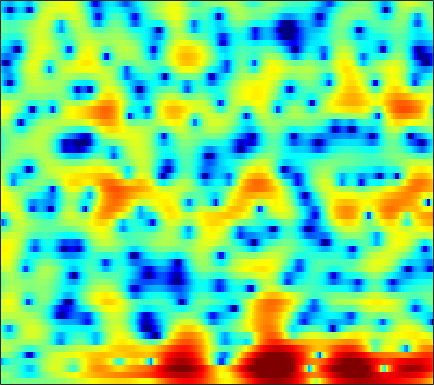

The table this chart was drawn from, first rows:
-0.94137, -0.74437, -0.54888, -0.41293, -0.34778, -0.29716, -0.26978, -0.27116, -0.28408, -0.30652, -0.36305, -0.389, -0.4163, -0.4106, -0.40199, -0.38281, -0.35214, -0.30749, -0.22491, -0.11543, -0.014887, 0.063378, 0.17513, 0.30112
1.242, 1.001, 0.629, 0.1944, -0.1714, -0.7094, -1.33, -1.851, -2.617, -3.432, -4.241, -4.792, -5.32, -5.463, -5.27, -4.667, -3.805, -3.085, -2.123, -1.214, -0.383, 0.1734, 0.8198, 1.379
-1.124, -1.294, -1.356, -1.321, -1.312, -1.397, -1.655, -1.992, -2.653, -3.575, -4.718, -5.717, -7.029, -7.732, -7.45, -6.053, -4.181, -2.814, -1.194, 0.1831, 1.288, 1.959, 2.674, 3.172
-8.758, -7.224, -5.378, -4.059, -3.38, -2.817, -2.566, -2.545, -2.683, -2.916, -3.169, -3.325, -3.422, -3.324, -3.094, -2.585, -1.874, -1.275, -0.4314, 0.4249, 1.225, 1.769, 2.405, 2.908
0.5777, 0.4175, 0.1985, -0.07309, -0.3581, -0.8525, -1.558, -2.272, -3.513, -5.19, -7.521, -9.949, -14.78, -19.56, -15.75, -10.3, -6.758, -4.803, -2.78, -1.224, 0.007606, 0.7535, 1.581, 2.226
2.306, 2.206, 2.008, 1.738, 1.481, 1.086, 0.5895, 0.1478, -0.5262, -1.278, -2.054, -2.596, -3.136, -3.364, -3.264, -2.826, -2.168, -1.645, -0.9928, -0.4543, -0.04396, 0.1686, 0.3296, 0.3762
1.658, 1.531, 1.367, 1.23, 1.149, 1.094, 1.091, 1.114, 1.157, 1.209, 1.257, 1.283, 1.323, 1.347, 1.354, 1.341, 1.276, 1.173, 0.9434, 0.5678, 0.01715, -0.5483, -1.562, -2.887
-1.128, -2.014, -3.22, -4.079, -4.191, -3.515, -2.263, -1.243, 0.01179, 1.061, 1.888, 2.371, 2.85, 3.148, 3.266, 3.286, 3.149, 2.941, 2.516, 1.909, 1.109, 0.3669, -0.8247, -2.275
-2.7, -4.185, -6.828, -9.798, -10.5, -7.908, -4.708, -2.761, -0.7591, 0.7256, 1.813, 2.414, 2.992, 3.337, 3.463, 3.466, 3.294, 3.06, 2.617, 2.025, 1.295, 0.6752, -0.2326, -1.202
0.08191, -0.08106, -0.2829, -0.3644, -0.3111, -0.05444, 0.3796, 0.7703, 1.306, 1.787, 2.182, 2.399, 2.577, 2.623, 2.569, 2.378, 2.042, 1.699, 1.111, 0.3742, -0.5143, -1.268, -2.389, -3.604
1.902, 2.046, 2.179, 2.27, 2.313, 2.34, 2.339, 2.317, 2.25, 2.154, 2.015, 1.891, 1.704, 1.49, 1.301, 0.9981, 0.6049, 0.222, -0.4228, -1.256, -2.331, -3.314, -4.922, -6.924
3.004, 3.298, 3.57, 3.688, 3.676, 3.51, 3.167, 2.791, 2.147, 1.367, 0.5259, -0.06842, -0.6922, -1.012, -1.054, -0.9406, -0.8024, -0.7806, -0.9418, -1.377, -2.133, -2.929, -4.324, -6.142
3.086, 3.706, 4.274, 4.539, 4.545, 4.28, 3.674, 2.967, 1.613, -0.3481, -3.239, -6.39, -12.74, -13.03, -8.439, -4.538, -2.254, -1.185, -0.3516, -0.06683, -0.222, -0.5918, -1.378, -2.49
1.198, 1.983, 2.729, 3.166, 3.293, 3.206, 2.83, 2.355, 1.458, 0.2771, -1.12, -2.167, -3.207, -3.381, -2.935, -1.957, -0.9841, -0.3912, 0.1562, 0.4092, 0.3933, 0.2086, -0.2527, -0.9298
-0.2776, 0.3329, 0.9786, 1.437, 1.651, 1.77, 1.71, 1.566, 1.27, 0.9017, 0.5233, 0.2715, 0.03109, -0.0702, -0.05756, 0.05446, 0.2186, 0.3333, 0.4336, 0.4402, 0.3241, 0.1426, -0.2264, -0.7203
-0.9428, -0.3053, 0.3853, 0.8696, 1.102, 1.25, 1.231, 1.132, 0.924, 0.676, 0.4492, 0.3189, 0.224, 0.2296, 0.294, 0.4283, 0.5909, 0.7033, 0.8092, 0.8319, 0.7433, 0.5983, 0.2925, -0.1556
-0.6797, 0.2164, 1.058, 1.523, 1.654, 1.56, 1.194, 0.7649, 0.04005, -0.7601, -1.465, -1.801, -1.869, -1.525, -1.084, -0.404, 0.248, 0.672, 1.111, 1.387, 1.497, 1.468, 1.277, 0.8976
1.719, 2.373, 2.888, 3.021, 2.867, 2.311, 1.315, 0.2346, -1.77, -4.672, -8.962, -13.04, -12.49, -7.671, -5.082, -2.668, -1.014, -0.1202, 0.7523, 1.309, 1.616, 1.691, 1.608, 1.331
4.006, 4.177, 4.211, 3.996, 3.65, 2.921, 1.853, 0.8161, -0.8927, -2.919, -5.01, -6.173, -6.5, -5.596, -4.627, -3.391, -2.338, -1.683, -0.9966, -0.509, -0.2285, -0.156, -0.2431, -0.5134
5.049, 5.044, 4.92, 4.625, 4.283, 3.655, 2.828, 2.089, 0.9653, -0.2477, -1.464, -2.329, -3.35, -4.153, -4.566, -4.824, -4.734, -4.452, -3.95, -3.432, -3.072, -2.949, -3.043, -3.459
5.266, 5.321, 5.282, 5.093, 4.846, 4.366, 3.706, 3.079, 2.068, 0.8376, -0.659, -1.989, -4.126, -6.851, -9.358, -12.76, -12.97, -10.9, -8.177, -6.31, -5.197, -4.78, -4.728, -5.269
4.139, 4.387, 4.583, 4.627, 4.561, 4.322, 3.908, 3.469, 2.701, 1.685, 0.3803, -0.8118, -2.747, -5.124, -7.137, -9.446, -9.78, -8.658, -6.827, -5.385, -4.466, -4.122, -4.069, -4.454
1.56, 1.968, 2.405, 2.742, 2.922, 3.054, 3.032, 2.911, 2.59, 2.088, 1.43, 0.8421, -0.02678, -0.9137, -1.528, -2.167, -2.534, -2.638, -2.593, -2.45, -2.322, -2.29, -2.364, -2.588
-1.861, -1.622, -1.026, -0.2085, 0.43, 1.194, 1.76, 2.031, 2.183, 2.135, 1.903, 1.639, 1.211, 0.7434, 0.3903, -0.04891, -0.411, -0.6308, -0.8599, -1.029, -1.161, -1.228, -1.298, -1.361
-9.517, -11.64, -8.042, -3.921, -1.746, 0.2492, 1.528, 2.123, 2.537, 2.608, 2.408, 2.127, 1.655, 1.118, 0.7233, 0.2131, -0.2204, -0.5141, -0.8587, -1.161, -1.421, -1.547, -1.596, -1.457
-2.048, -2.636, -1.758, -0.01297, 1.231, 2.485, 3.248, 3.508, 3.49, 3.07, 2.312, 1.564, 0.397, -0.8046, -1.569, -2.287, -2.704, -2.905, -3.216, -3.687, -4.36, -4.987, -5.608, -5.513
4.278, 4.124, 4.068, 4.132, 4.194, 4.191, 3.976, 3.64, 2.886, 1.722, 0.03585, -1.675, -4.767, -9.169, -13.22, -13.97, -10.57, -8.868, -7.875, -8.11, -9.544, -11.7, -17.71, -28.11
5.216, 5.117, 4.909, 4.641, 4.379, 3.942, 3.371, 2.824, 1.884, 0.6636, -0.9301, -2.395, -4.761, -7.432, -9.148, -9.926, -9.274, -8.639, -8.154, -8.264, -8.863, -9.382, -10.03, -10
5.066, 4.888, 4.516, 4.033, 3.624, 3.056, 2.486, 2.051, 1.418, 0.7162, -0.07142, -0.7057, -1.595, -2.438, -3.021, -3.646, -4.179, -4.565, -5.161, -5.936, -6.994, -7.95, -9.378, -10.47
4.912, 4.354, 3.42, 2.323, 1.507, 0.6031, 0.05897, -0.097, -0.05402, 0.07443, 0.1771, 0.1716, 0.106, -0.02416, -0.1698, -0.4217, -0.7562, -1.095, -1.734, -2.68, -4.049, -5.543, -8.417, -13.17
3.54, 2.419, 0.362, -2.527, -5.444, -10.03, -10.52, -7.958, -5.135, -3.362, -2.288, -1.758, -1.261, -0.8924, -0.6232, -0.3024, -0.02876, 0.1075, 0.1603, 0.02348, -0.2924, -0.6167, -1.059, -1.271
1.828, 0.7791, -1.061, -3.45, -5.528, -8.043, -8.752, -8.026, -6.881, -6.2, -6.091, -6.206, -6.346, -5.976, -5.248, -3.881, -2.485, -1.554, -0.5297, 0.2473, 0.8028, 1.12, 1.456, 1.771
1.345, 0.87, 0.08887, -0.8063, -1.499, -2.398, -3.21, -3.798, -4.661, -5.916, -7.978, -10.53, -17.18, -25.13, -13.98, -7.918, -4.439, -2.642, -0.8886, 0.3617, 1.251, 1.742, 2.221, 2.541
0.4764, 0.5857, 0.6007, 0.4682, 0.2766, -0.07818, -0.5477, -0.9974, -1.718, -2.63, -3.711, -4.574, -5.472, -5.508, -4.832, -3.388, -1.839, -0.7959, 0.3363, 1.177, 1.753, 2.019, 2.2, 2.191
-1.404, -0.7256, -0.06384, 0.3648, 0.5594, 0.6858, 0.6748, 0.5978, 0.4021, 0.1599, -0.08673, -0.2216, -0.3033, -0.2017, -0.01101, 0.3707, 0.8068, 1.126, 1.48, 1.692, 1.72, 1.609, 1.259, 0.6896
-2.808, -1.894, -0.9348, -0.2097, 0.2074, 0.6114, 0.8799, 1.02, 1.138, 1.215, 1.277, 1.331, 1.43, 1.549, 1.655, 1.798, 1.918, 1.961, 1.934, 1.768, 1.417, 1.012, 0.2313, -0.8686
-3.159, -2.312, -1.348, -0.5961, -0.1615, 0.2649, 0.5639, 0.723, 0.9104, 1.077, 1.257, 1.397, 1.605, 1.817, 1.969, 2.136, 2.244, 2.265, 2.179, 1.941, 1.517, 1.052, 0.2056, -0.9655
-3.113, -2.173, -1.248, -0.6621, -0.4153, -0.2783, -0.2957, -0.3562, -0.4196, -0.3701, -0.1585, 0.1055, 0.5346, 1.018, 1.365, 1.776, 2.089, 2.253, 2.353, 2.298, 2.072, 1.78, 1.216, 0.4492
-1.629, -0.8676, -0.3315, -0.2652, -0.505, -1.188, -2.25, -3.189, -4.404, -4.951, -4.477, -3.627, -2.326, -1.128, -0.3463, 0.5211, 1.206, 1.605, 2.006, 2.252, 2.341, 2.31, 2.146, 1.864
1.424, 1.577, 1.452, 0.9022, 0.1563, -1.423, -3.898, -6.648, -12.98, -36.76, -13.21, -8.964, -5.857, -3.979, -2.945, -1.833, -0.8719, -0.245, 0.4483, 0.9769, 1.334, 1.497, 1.611, 1.678
4.019, 3.895, 3.541, 2.888, 2.178, 0.918, -0.7145, -2.129, -3.95, -5.304, -5.886, -6.037, -6.305, -6.685, -6.841, -6.334, -4.971, -3.759, -2.386, -1.489, -1.098, -1.064, -1.217, -1.365
4.829, 4.794, 4.586, 4.181, 3.745, 3.024, 2.135, 1.372, 0.2818, -0.9325, -2.351, -3.715, -6.235, -10.51, -16.99, -20.07, -10.03, -6.749, -4.301, -3.234, -3.301, -4.121, -6.506, -11.21
3.155, 3.264, 3.227, 3.063, 2.879, 2.543, 2.146, 1.794, 1.226, 0.5403, -0.3126, -1.048, -2.16, -3.27, -3.907, -4.076, -3.527, -2.903, -2.244, -1.978, -2.23, -2.82, -4.016, -5.273
0.1633, 0.07637, -0.1289, -0.335, -0.4229, -0.4266, -0.295, -0.1399, 0.05344, 0.2022, 0.2621, 0.2547, 0.1857, 0.1047, 0.07847, 0.1061, 0.1822, 0.2596, 0.3489, 0.3396, 0.2182, 0.07568, -0.1658, -0.3154
-3.13, -4.029, -5.353, -6.542, -6.945, -6.396, -5.046, -3.896, -2.437, -1.235, -0.2793, 0.2715, 0.8451, 1.261, 1.498, 1.709, 1.84, 1.877, 1.877, 1.814, 1.699, 1.606, 1.473, 1.351
-5.597, -7.422, -10.94, -17.33, -32.14, -16.94, -10.19, -7.187, -4.389, -2.33, -0.7814, 0.1271, 1.072, 1.745, 2.085, 2.367, 2.473, 2.451, 2.297, 2.063, 1.8, 1.605, 1.423, 1.308
-5.621, -6.894, -8.468, -9.546, -9.735, -8.829, -7.071, -5.511, -3.5, -1.718, -0.2185, 0.7219, 1.71, 2.407, 2.738, 2.94, 2.846, 2.599, 2.033, 1.241, 0.3441, -0.2865, -0.8287, -0.8255
-6.863, -8.322, -9.561, -9.517, -8.739, -7.18, -5.381, -4.046, -2.284, -0.6827, 0.7328, 1.65, 2.636, 3.346, 3.684, 3.817, 3.554, 3.056, 1.935, 0.1197, -2.708, -5.739, -10.7, -8.888
-10.88, -15.31, -32.94, -18.7, -13.43, -9.481, -6.785, -5.211, -3.348, -1.627, -0.06433, 1.008, 2.222, 3.162, 3.663, 4, 3.942, 3.606, 2.73, 1.317, -0.6877, -2.411, -4.234, -3.975
-8.346, -9.518, -10.62, -10.83, -10.48, -9.859, -9.319, -8.697, -7.365, -5.416, -3.203, -1.629, 0.2418, 1.727, 2.561, 3.34, 3.756, 3.838, 3.659, 3.224, 2.64, 2.169, 1.612, 1.254
-6.073, -6.437, -7.101, -7.981, -8.88, -10.71, -14.08, -18.97, -22.34, -12.25, -6.91, -4.182, -1.454, 0.5278, 1.651, 2.764, 3.492, 3.827, 4.033, 4.002, 3.789, 3.527, 3.092, 2.54
-4.395, -4.54, -4.962, -5.626, -6.296, -7.358, -8.475, -9.1, -8.789, -7.068, -4.779, -3.122, -1.186, 0.391, 1.358, 2.367, 3.078, 3.431, 3.697, 3.733, 3.555, 3.303, 2.824, 2.173
-2.649, -2.764, -2.987, -3.266, -3.476, -3.713, -3.783, -3.701, -3.33, -2.661, -1.762, -1.012, -0.01481, 0.9264, 1.556, 2.26, 2.794, 3.069, 3.248, 3.216, 2.961, 2.62, 1.955, 1.091
-1.274, -1.455, -1.678, -1.857, -1.941, -1.978, -1.904, -1.735, -1.412, -0.9646, -0.4301, 0.02283, 0.648, 1.281, 1.735, 2.285, 2.739, 2.994, 3.173, 3.137, 2.85, 2.433, 1.565, 0.3057
-1.152, -1.519, -1.981, -2.333, -2.484, -2.483, -2.303, -2.07, -1.689, -1.292, -0.8914, -0.5826, -0.1093, 0.4402, 0.9074, 1.584, 2.245, 2.681, 3.139, 3.371, 3.325, 3.079, 2.433, 1.323
-3.335, -4.198, -5.53, -6.78, -7.301, -7.064, -6.063, -5.287, -4.449, -3.991, -3.887, -3.988, -4.08, -3.749, -3.058, -1.673, -0.1457, 0.9023, 2.057, 2.891, 3.39, 3.56, 3.528, 3.204
-6.367, -7.658, -10.62, -16.59, -31, -17.61, -11.3, -8.893, -7.242, -6.83, -7.619, -9.164, -13.45, -20.52, -14.38, -7.658, -3.74, -1.696, 0.2577, 1.63, 2.579, 3.068, 3.484, 3.727
-6.237, -6.395, -7.061, -7.881, -8.191, -7.786, -6.771, -6.027, -5.366, -5.251, -5.726, -6.418, -7.45, -7.77, -6.975, -5.003, -2.948, -1.632, -0.2068, 0.8553, 1.647, 2.094, 2.564, 2.946
